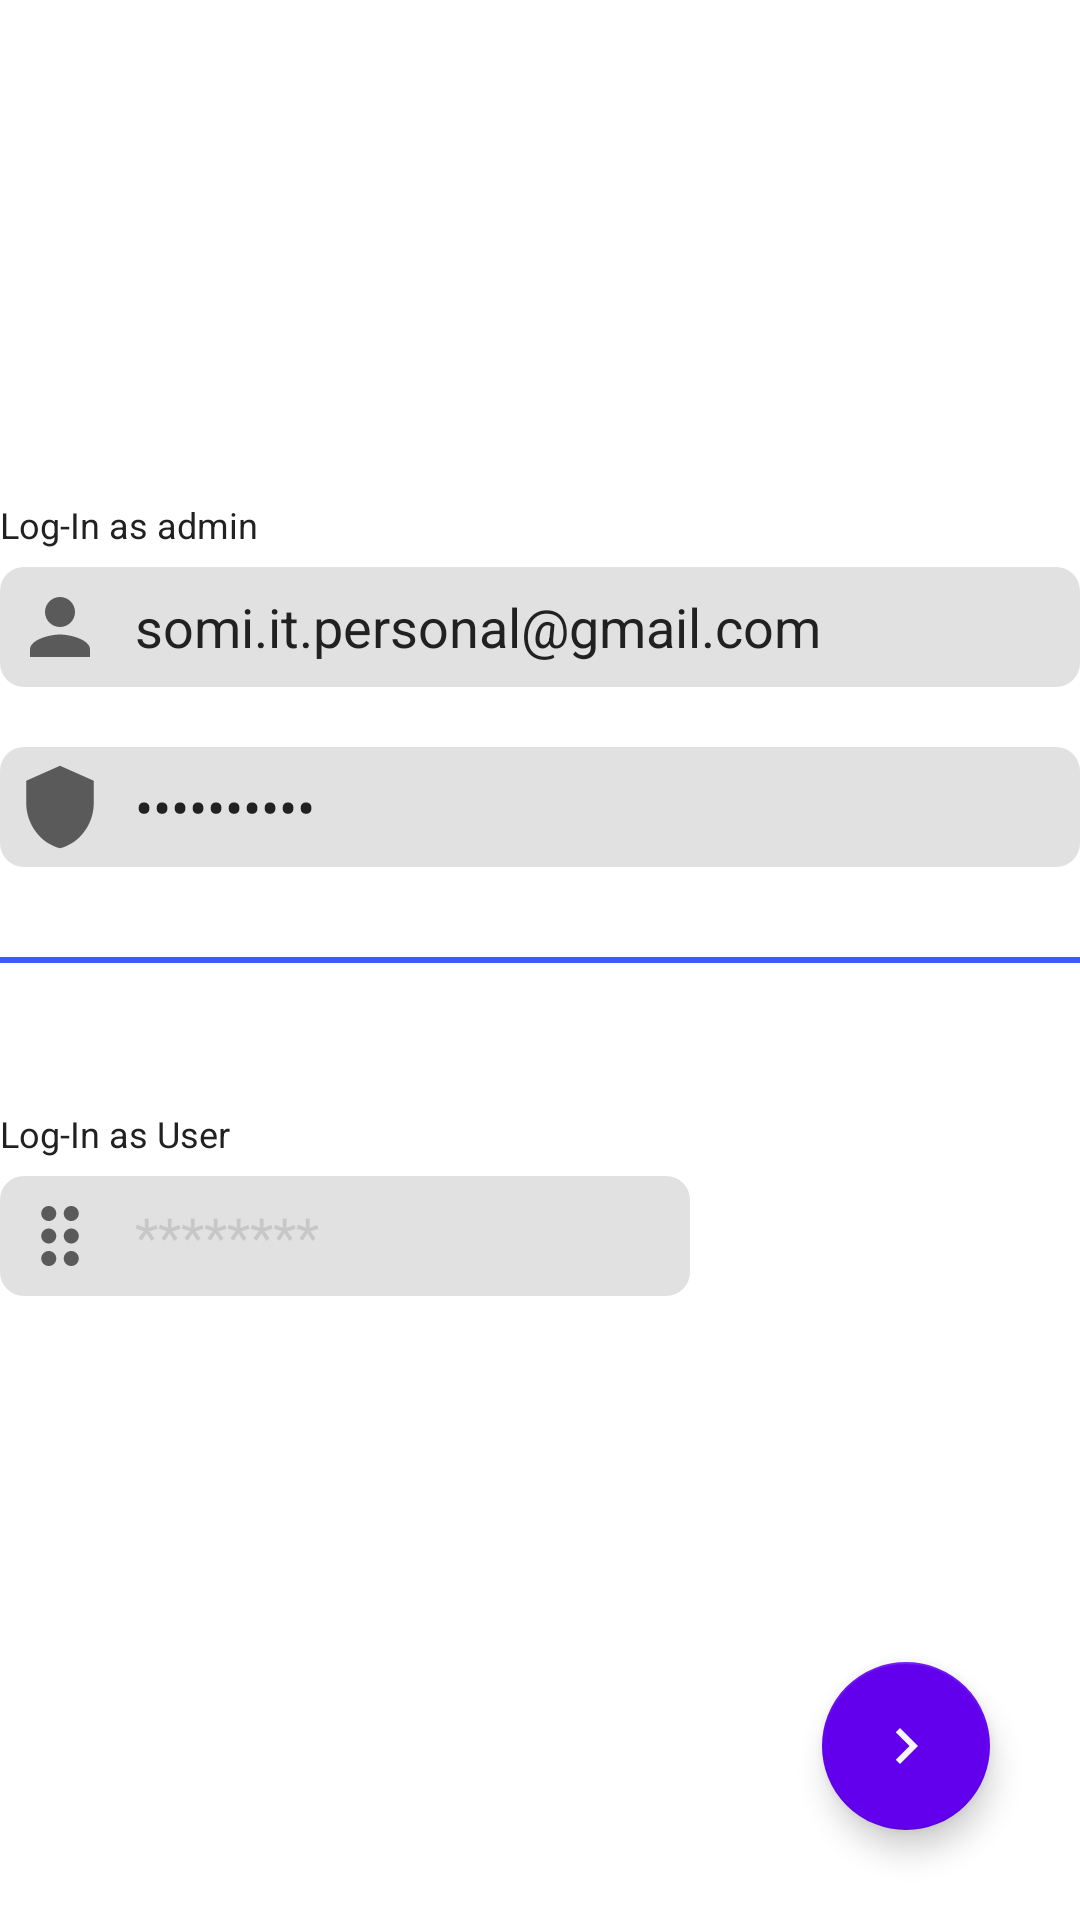

Android layout source for this screen:
<!-- AndroidManifest.xml: application theme Theme.OrdersRoot -->
<!-- res/layout/fragment_auth.xml -->
<?xml version="1.0" encoding="utf-8"?>
<RelativeLayout
    xmlns:android="http://schemas.android.com/apk/res/android"
    xmlns:app="http://schemas.android.com/apk/res-auto"
    android:layout_width="match_parent"
    android:layout_height="match_parent">

    <LinearLayout
        android:layout_width="400dp"
        android:layout_height="wrap_content"
        android:layout_centerHorizontal="true"
        android:layout_above="@id/v_auth_divider"
        android:layout_marginBottom="30dp"
        android:orientation="vertical">

        <TextView
            android:layout_width="match_parent"
            android:layout_height="wrap_content"
            android:text="Log-In as admin"
            android:textSize="12sp"
            android:textColor="?colorOnSecondary"/>

        <EditText
            android:id="@+id/et_auth_first_field"
            android:layout_width="match_parent"
            android:layout_height="40dp"
            android:layout_weight="1"
            android:layout_marginTop="6dp"
            android:background="@drawable/edittext_custom_selector"
            android:drawableStart="@drawable/icon_user"
            android:drawablePadding="10dp"
            android:inputType="textEmailAddress"
            android:imeOptions="actionDone"
            android:hint="Email"
            android:text="somi.it.personal@gmail.com"
            android:textColorHint="?colorSecondaryVariant"
            android:textColor="?colorOnSecondary"/>


        <EditText
            android:id="@+id/et_auth_second_field"
            android:layout_width="match_parent"
            android:layout_height="40dp"
            android:layout_weight="1"
            android:layout_marginTop="20dp"
            android:background="@drawable/edittext_custom_selector"
            android:drawableStart="@drawable/icon_password"
            android:drawablePadding="10dp"
            android:inputType="textPassword"
            android:imeOptions="actionDone"
            android:hint="Password"
            android:text="Qpzmmzpq96"
            android:textColorHint="?colorSecondaryVariant"
            android:textColor="?colorOnSecondary"/>

    </LinearLayout>

    <View
        android:id="@+id/v_auth_divider"
        android:layout_width="800dp"
        android:layout_height="2dp"
        android:layout_centerVertical="true"
        android:layout_centerHorizontal="true"
        android:background="?colorPrimary" />

    <LinearLayout
        android:layout_width="400dp"
        android:layout_height="wrap_content"
        android:layout_centerHorizontal="true"
        android:layout_below="@id/v_auth_divider"
        android:layout_marginTop="30dp"
        android:orientation="horizontal"
        android:gravity="center">

    <LinearLayout
        android:layout_width="match_parent"
        android:layout_height="wrap_content"
        android:layout_weight="1"
        android:orientation="vertical"
        android:gravity="center"
        android:layout_marginEnd="10dp">

        <TextView
            android:layout_width="match_parent"
            android:layout_height="wrap_content"
            android:text="Log-In as User"
            android:textSize="12sp"
            android:textColor="?colorOnSecondary"/>

        <EditText
            android:id="@+id/et_auth_pin"
            android:layout_width="match_parent"
            android:layout_height="40dp"
            android:background="@drawable/edittext_custom_selector"
            android:layout_marginTop="6dp"
            android:drawableStart="@drawable/icon_pin"
            android:drawablePadding="10dp"
            android:inputType="textPassword"
            android:imeOptions="actionDone"
            android:hint="********"
            android:textColorHint="?colorSecondaryVariant"
            android:textColor="?colorOnSecondary"/>

    </LinearLayout>



        <ImageView
            android:id="@+id/iv_auth_qr"
            android:layout_width="match_parent"
            android:layout_height="100dp"
            android:layout_weight="2"
            android:layout_marginStart="10dp"
            android:adjustViewBounds="true"
            android:scaleType="fitCenter"/>

    </LinearLayout>



    <com.google.android.material.floatingactionbutton.FloatingActionButton
        android:id="@+id/b_auth_confirm"
        android:layout_width="wrap_content"
        android:layout_height="wrap_content"
        android:layout_alignParentEnd="true"
        android:layout_alignParentBottom="true"
        android:layout_margin="30sp"
        android:src="@drawable/icon_next"
        app:tint="?colorOnPrimary" />


</RelativeLayout>
<!-- resources referenced by this layout -->
<resources>
  <!-- drawable edittext_custom_selector (drawable) -->
  <?xml version="1.0" encoding="utf-8"?>
  <selector xmlns:android="http://schemas.android.com/apk/res/android">
      <item android:drawable="@drawable/edittext_custom_focused" android:state_focused="true"/>
      <item android:drawable="@drawable/edittext_custom_enabled"/>
  </selector>
  <!-- drawable icon_next (drawable) -->
  <vector android:autoMirrored="true" android:height="100dp"
      android:tint="?attr/colorControlNormal" android:viewportHeight="24"
      android:viewportWidth="24" android:width="100dp" xmlns:android="http://schemas.android.com/apk/res/android">
      <path android:fillColor="@android:color/white" android:pathData="M10,6L8.59,7.41 13.17,12l-4.58,4.59L10,18l6,-6z"/>
  </vector>
  <!-- drawable icon_password (drawable) -->
  <vector
      android:height="30dp"
      android:width="30dp"
      android:tint="?attr/colorControlNormal"
      android:viewportHeight="24"
      android:viewportWidth="24"
      xmlns:android="http://schemas.android.com/apk/res/android">
      <path
          android:fillColor="@android:color/white"
          android:pathData="M12,1L3,5v6c0,5.55 3.84,10.74 9,12 5.16,-1.26 9,-6.45 9,-12V5l-9,-4z"/>
  </vector>
  <!-- drawable icon_pin (drawable) -->
  <vector android:height="30dp"
      android:tint="?attr/colorControlNormal"
      android:viewportHeight="24"
      android:viewportWidth="24"
      android:width="30dp"
      xmlns:android="http://schemas.android.com/apk/res/android">
      <path android:fillColor="@android:color/white"
          android:pathData="M11,18c0,1.1 -0.9,2 -2,2s-2,-0.9 -2,-2 0.9,-2 2,-2 2,0.9 2,2zM9,10c-1.1,0 -2,0.9 -2,2s0.9,2 2,2 2,-0.9 2,-2 -0.9,-2 -2,-2zM9,4c-1.1,0 -2,0.9 -2,2s0.9,2 2,2 2,-0.9 2,-2 -0.9,-2 -2,-2zM15,8c1.1,0 2,-0.9 2,-2s-0.9,-2 -2,-2 -2,0.9 -2,2 0.9,2 2,2zM15,10c-1.1,0 -2,0.9 -2,2s0.9,2 2,2 2,-0.9 2,-2 -0.9,-2 -2,-2zM15,16c-1.1,0 -2,0.9 -2,2s0.9,2 2,2 2,-0.9 2,-2 -0.9,-2 -2,-2z"/>
  </vector>
  <!-- drawable icon_user (drawable) -->
  <vector
      android:height="30dp"
      android:width="30dp"
      android:tint="?attr/colorControlNormal"
      android:viewportHeight="24"
      android:viewportWidth="24"
      xmlns:android="http://schemas.android.com/apk/res/android">
      <path
          android:fillColor="@android:color/white"
          android:pathData="M12,12c2.21,0 4,-1.79 4,-4s-1.79,-4 -4,-4 -4,1.79 -4,4 1.79,4 4,4zM12,14c-2.67,0 -8,1.34 -8,4v2h16v-2c0,-2.66 -5.33,-4 -8,-4z"/>
  </vector>
  <!-- drawable edittext_custom_focused (drawable) -->
  <?xml version="1.0" encoding="utf-8"?>
  <shape xmlns:android="http://schemas.android.com/apk/res/android" >
  
  
      <solid android:color="?colorPrimaryVariant" />
  
      <corners android:radius="8sp" />
  
      <padding
          android:bottom="5sp"
          android:left="5sp"
          android:right="5sp"
          android:top="5sp" />
  
  </shape>
  <!-- drawable edittext_custom_enabled (drawable) -->
  <?xml version="1.0" encoding="utf-8"?>
  <shape xmlns:android="http://schemas.android.com/apk/res/android" >
  
      <solid android:color="?colorSecondaryVariant" />
  
      <corners android:radius="8sp" />
  
      <padding
          android:bottom="5sp"
          android:left="5sp"
          android:right="5sp"
          android:top="5sp" />
  </shape>
  <color name="indigo_400">#3d5afe</color>
  <color name="dark_900_transparent">#44212121</color>
  <color name="white_100">#f5f5f5</color>
  <color name="purple_500">#FF6200EE</color>
  <color name="dark_800_transparent">#22212121</color>
  <color name="dark_900">#212121</color>
  <color name="dark_700">#616161</color>
  <color name="white_300">#e8e8e8</color>
</resources>
